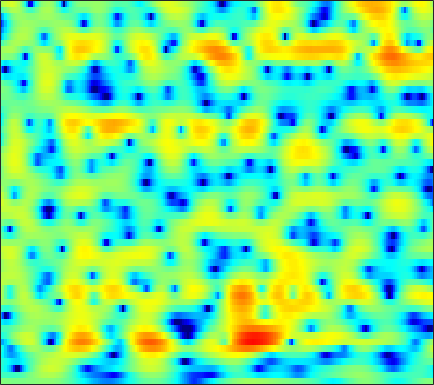

Source data for this figure (header and first rows):
0.14622, 0.082432, -0.0034914, -0.088103, -0.1487, -0.21887, -0.2735, -0.30183, -0.3246, -0.31959, -0.28336, -0.23804, -0.15737, -0.059046, 0.024769, 0.13811, 0.24336, 0.31739, 0.4031, 0.46952, 0.51271, 0.52596, 0.51157, 0.45371
-2.935, -2.919, -2.953, -3.02, -3.071, -3.109, -3.072, -2.978, -2.751, -2.404, -1.961, -1.583, -1.046, -0.499, -0.09953, 0.4036, 0.8575, 1.159, 1.504, 1.776, 1.971, 2.065, 2.114, 2.075
-3.746, -4.333, -5.396, -6.869, -8.349, -11.12, -15.73, -22.79, -25.06, -14.51, -9.777, -7.372, -4.939, -3.055, -1.895, -0.5977, 0.4634, 1.132, 1.872, 2.46, 2.906, 3.154, 3.372, 3.464
-3.454, -4.049, -4.854, -5.634, -6.168, -6.759, -7.146, -7.234, -7.032, -6.476, -5.641, -4.898, -3.835, -2.776, -2.013, -1.061, -0.2034, 0.3724, 1.051, 1.625, 2.105, 2.4, 2.711, 2.928
-4.64, -5.915, -7.654, -9.226, -10.03, -10.25, -9.528, -8.611, -7.25, -5.897, -4.648, -3.782, -2.735, -1.829, -1.232, -0.5437, 0.03359, 0.3946, 0.8071, 1.148, 1.45, 1.661, 1.937, 2.226
-3.797, -5.359, -7.641, -10.05, -11.45, -11.39, -9.178, -7.195, -4.824, -2.894, -1.419, -0.5455, 0.3641, 0.9895, 1.279, 1.429, 1.352, 1.148, 0.6997, 0.09291, -0.5593, -0.9937, -1.331, -1.214
-9.301, -9.331, -7.312, -5.197, -3.82, -2.227, -0.8466, 0.08264, 1.193, 2.144, 2.898, 3.298, 3.608, 3.624, 3.428, 2.853, 1.892, 0.8674, -0.9971, -3.582, -7.165, -10.93, -19.21, -27.93
-4.082, -4.088, -3.389, -2.301, -1.437, -0.3306, 0.6672, 1.331, 2.089, 2.685, 3.102, 3.306, 3.389, 3.227, 2.939, 2.312, 1.372, 0.446, -1.082, -3.001, -5.252, -7.033, -9.207, -10.83
-2.465, -2.636, -2.631, -2.384, -2.083, -1.594, -1.031, -0.5871, -0.002987, 0.5166, 0.9471, 1.196, 1.404, 1.466, 1.424, 1.237, 0.911, 0.6017, 0.126, -0.3898, -0.8918, -1.214, -1.512, -1.586
-6.031, -6.655, -7.074, -6.848, -6.285, -5.217, -4.035, -3.168, -2.102, -1.193, -0.4488, 0.01273, 0.4928, 0.834, 1.006, 1.133, 1.156, 1.12, 1.034, 0.9291, 0.8242, 0.758, 0.7073, 0.7383
-10.14, -13.96, -25.76, -18.67, -12.83, -8.476, -5.63, -4.043, -2.405, -1.147, -0.1764, 0.3874, 0.9575, 1.372, 1.582, 1.754, 1.826, 1.811, 1.711, 1.56, 1.385, 1.251, 1.067, 0.9139
-2.8, -3.443, -3.946, -3.89, -3.492, -2.657, -1.659, -0.9097, -0.007152, 0.7565, 1.373, 1.737, 2.077, 2.268, 2.31, 2.263, 2.127, 1.97, 1.683, 1.305, 0.8214, 0.3928, -0.2836, -1.081
1.484, 1.003, 0.4409, 0.05361, -0.02663, 0.1867, 0.6273, 1.023, 1.573, 2.049, 2.36, 2.472, 2.442, 2.199, 1.908, 1.401, 0.8064, 0.3829, -0.09612, -0.5028, -0.9139, -1.3, -2.031, -3.237
2.399, 0.9394, -1.402, -3.852, -4.762, -3.668, -1.469, -0.01993, 1.46, 2.399, 2.807, 2.786, 2.326, 1.368, 0.3358, -1.578, -4.052, -5.968, -7.346, -6.473, -4.665, -3.515, -2.37, -1.64
2.388, 1.036, -1.156, -3.578, -4.547, -3.417, -1.343, 0.02086, 1.332, 2.049, 2.235, 2.039, 1.334, 0.07217, -1.27, -3.594, -6.65, -9.132, -10.8, -9.727, -7.747, -6.324, -4.619, -3.048
2.741, 2.501, 2.154, 1.899, 1.805, 1.789, 1.891, 2.004, 2.097, 2.019, 1.725, 1.338, 0.5853, -0.4293, -1.367, -2.759, -4.334, -5.605, -7.373, -9.197, -11.22, -12.57, -12.58, -9.912
2.102, 2.337, 2.538, 2.684, 2.737, 2.726, 2.667, 2.565, 2.335, 2.003, 1.544, 1.108, 0.4112, -0.4303, -1.151, -2.255, -3.478, -4.54, -6.179, -8.059, -10.28, -11.81, -12.2, -9.993
1.003, 1.514, 2.029, 2.353, 2.486, 2.541, 2.458, 2.291, 1.945, 1.494, 0.9359, 0.467, -0.2062, -0.8956, -1.424, -2.131, -2.765, -3.211, -3.77, -4.242, -4.528, -4.595, -4.416, -3.911
0.7808, 1.455, 2.139, 2.553, 2.712, 2.744, 2.541, 2.258, 1.718, 0.9744, 0.07197, -0.6753, -1.694, -2.602, -3.103, -3.465, -3.525, -3.393, -3.111, -2.815, -2.503, -2.289, -2.01, -1.732
2.035, 2.678, 3.279, 3.641, 3.754, 3.675, 3.341, 2.926, 2.108, 0.9267, -0.6827, -2.254, -4.987, -8.544, -11, -10.47, -7.42, -5.454, -3.511, -2.19, -1.369, -0.9952, -0.7844, -0.8669
2.796, 3.157, 3.469, 3.636, 3.662, 3.548, 3.284, 2.941, 2.273, 1.327, 0.01982, -1.24, -3.309, -5.609, -6.809, -6.581, -4.861, -3.429, -1.903, -0.8353, -0.2266, -0.04513, -0.1665, -0.7447
1.253, 1.179, 1.07, 0.953, 0.8966, 0.9126, 0.98, 1.014, 1.012, 0.9013, 0.6558, 0.4081, 0.04041, -0.2873, -0.4523, -0.4648, -0.3103, -0.1028, 0.1942, 0.4016, 0.4835, 0.4362, 0.1919, -0.2728
-1.275, -2.131, -3.405, -4.528, -4.878, -4.342, -3.116, -2.083, -0.8691, 0.04184, 0.6811, 0.9996, 1.261, 1.39, 1.412, 1.392, 1.353, 1.286, 1.194, 1.069, 0.9246, 0.801, 0.6138, 0.4164
-2.217, -3.728, -6.896, -12.64, -19.68, -11.69, -6.018, -3.428, -1.102, 0.4349, 1.443, 1.93, 2.301, 2.416, 2.384, 2.174, 1.838, 1.528, 1.058, 0.6128, 0.2123, -0.02367, -0.208, -0.2419
-0.0008902, -0.3254, -0.9105, -1.357, -1.423, -0.9794, -0.1244, 0.65, 1.575, 2.31, 2.788, 2.966, 2.968, 2.689, 2.319, 1.592, 0.6165, -0.2248, -1.512, -2.83, -4.028, -4.673, -5.012, -4.681
1.628, 1.874, 2.061, 2.173, 2.287, 2.445, 2.661, 2.829, 3.023, 3.135, 3.087, 2.926, 2.501, 1.782, 1.014, -0.3199, -2.102, -3.765, -6.51, -10.05, -14.52, -18.6, -21.12, -16.49
2.786, 2.916, 2.987, 2.957, 2.904, 2.838, 2.816, 2.802, 2.817, 2.787, 2.656, 2.446, 1.956, 1.176, 0.3426, -1.131, -3.155, -5.111, -8.392, -12.79, -18.73, -24.29, -28.85, -21.73
3.626, 3.347, 2.808, 2.144, 1.594, 0.9789, 0.6247, 0.6386, 0.9413, 1.399, 1.816, 2.001, 2.006, 1.699, 1.238, 0.2779, -1.047, -2.308, -4.283, -6.608, -8.966, -10.46, -11.17, -10.01
3.076, 2.385, 1.053, -0.8744, -2.853, -6.482, -9.928, -8.737, -4.918, -2.005, -0.08379, 0.8738, 1.669, 1.995, 2.009, 1.732, 1.23, 0.7006, -0.09392, -0.9141, -1.63, -2.017, -2.245, -2.101
1.644, 1.101, 0.04447, -1.438, -2.883, -5.016, -6.418, -5.997, -4.08, -2.031, -0.4491, 0.4223, 1.223, 1.659, 1.799, 1.801, 1.601, 1.367, 0.9652, 0.5494, 0.1343, -0.1235, -0.398, -0.5657
0.6494, 0.697, 0.6401, 0.4391, 0.248, 0.04, -0.04718, 0.05447, 0.3371, 0.7461, 1.142, 1.387, 1.587, 1.662, 1.613, 1.443, 1.153, 0.9022, 0.5023, 0.04781, -0.4407, -0.8402, -1.392, -1.958
-0.2495, 0.4905, 1.258, 1.8, 2.105, 2.365, 2.545, 2.609, 2.644, 2.584, 2.438, 2.259, 1.927, 1.5, 1.137, 0.5926, 0.06361, -0.3451, -0.8576, -1.401, -1.995, -2.524, -3.389, -4.519
-0.6713, 0.6064, 1.878, 2.803, 3.304, 3.731, 3.96, 3.968, 3.823, 3.454, 2.879, 2.3, 1.36, 0.2093, -0.7067, -1.932, -2.952, -3.558, -3.999, -4.201, -4.363, -4.56, -5.037, -5.902
0.4, 1.429, 2.576, 3.452, 3.932, 4.357, 4.505, 4.456, 4.131, 3.521, 2.57, 1.615, -0.04547, -2.27, -4.368, -7.951, -12.05, -13.5, -11.7, -9.31, -7.767, -7.011, -6.467, -6.222
1.006, 1.716, 2.617, 3.381, 3.827, 4.247, 4.394, 4.347, 4.011, 3.366, 2.38, 1.386, -0.3349, -2.559, -4.652, -7.967, -11.32, -12.7, -11.79, -10.34, -9.327, -8.92, -8.563, -8.106
-0.4554, 0.4746, 1.628, 2.632, 3.243, 3.811, 4.138, 4.173, 4.001, 3.53, 2.796, 2.069, 0.8856, -0.4719, -1.611, -3.122, -4.598, -5.527, -6.665, -7.807, -9.209, -10.7, -13.32, -15.99
-4.424, -2.341, -0.1419, 1.453, 2.364, 3.203, 3.694, 3.833, 3.763, 3.437, 2.872, 2.338, 1.503, 0.5751, -0.1657, -1.206, -2.278, -3.089, -4.306, -5.619, -7.213, -8.617, -10.83, -12.43
-4.877, -2.898, -0.7671, 0.8754, 1.789, 2.658, 3.076, 3.177, 2.96, 2.45, 1.705, 1.049, 0.1737, -0.656, -1.15, -1.721, -2.247, -2.716, -3.407, -4.21, -5.02, -5.549, -5.91, -5.684
-2.953, -1.702, -0.09789, 1.299, 2.084, 2.787, 3.035, 2.907, 2.307, 1.14, -0.5674, -2.188, -4.439, -5.75, -5.569, -4.547, -3.687, -3.403, -3.537, -4.359, -5.785, -7.095, -8.494, -7.84
-5.554, -3.232, -0.8385, 0.8548, 1.74, 2.467, 2.692, 2.481, 1.748, 0.3283, -1.98, -4.519, -9.63, -14.12, -10.6, -6.32, -4.091, -3.216, -2.956, -3.617, -5.304, -7.345, -10.96, -10.1
-5.838, -4.03, -2.115, -0.7155, 0.04262, 0.6858, 0.964, 0.9182, 0.5708, -0.06598, -0.9557, -1.689, -2.555, -3, -2.949, -2.59, -2.108, -1.794, -1.608, -1.613, -1.779, -1.935, -1.878, -1.389
-3.304, -2.7, -1.917, -1.252, -0.8556, -0.4962, -0.3198, -0.2685, -0.3526, -0.5305, -0.7389, -0.8934, -1.049, -1.083, -1.043, -0.8999, -0.676, -0.5245, -0.3132, -0.1415, 0.01477, 0.1339, 0.3312, 0.5835
-1.752, -1.541, -1.281, -1.09, -0.9984, -0.9469, -0.9791, -1.036, -1.125, -1.21, -1.233, -1.19, -1.042, -0.8065, -0.5856, -0.226, 0.139, 0.4016, 0.7312, 0.9926, 1.192, 1.312, 1.392, 1.407
-0.5345, -0.5289, -0.6119, -0.7816, -0.9758, -1.307, -1.71, -2.068, -2.499, -2.81, -2.9, -2.753, -2.276, -1.578, -0.9606, -0.1361, 0.6227, 1.145, 1.702, 2.127, 2.392, 2.479, 2.45, 2.245
0.1708, -0.02873, -0.3921, -0.8687, -1.315, -2.081, -3.084, -4.017, -5.574, -7.303, -8.46, -8.184, -6.347, -3.999, -2.395, -0.5954, 0.8604, 1.729, 2.626, 3.257, 3.627, 3.727, 3.65, 3.296
-0.9486, -1.393, -1.949, -2.495, -2.94, -3.669, -4.728, -5.83, -8.034, -11.62, -17.17, -16.53, -10.08, -5.697, -3.344, -0.953, 0.8404, 1.872, 2.953, 3.687, 4.128, 4.281, 4.226, 3.884
-4.883, -5.889, -6.694, -6.759, -6.519, -6.154, -5.978, -6.062, -6.33, -6.601, -6.527, -6.07, -4.915, -3.362, -2.126, -0.5698, 0.7937, 1.672, 2.614, 3.304, 3.74, 3.912, 3.919, 3.701
-10.44, -15.74, -24.67, -14.33, -10.75, -8.061, -6.566, -5.915, -5.385, -5.046, -4.655, -4.24, -3.449, -2.426, -1.577, -0.3843, 0.7438, 1.499, 2.318, 2.94, 3.332, 3.466, 3.487, 3.322
-4.811, -6.09, -6.945, -6.491, -5.782, -4.903, -4.356, -4.237, -4.503, -5.072, -5.623, -5.766, -5.084, -3.631, -2.347, -0.6635, 0.737, 1.602, 2.477, 3.054, 3.349, 3.383, 3.227, 2.843
0.8838, 0.6024, 0.3377, 0.1679, 0.1077, -0.1146, -0.624, -1.242, -2.722, -5.28, -10.16, -18.95, -14.74, -6.52, -3.306, -0.5928, 1.149, 2.057, 2.853, 3.259, 3.352, 3.236, 2.745, 1.825
1.233, 1.398, 1.613, 1.776, 1.842, 1.797, 1.49, 1.03, 0.1608, -1.018, -2.247, -2.881, -2.765, -1.764, -0.9109, 0.02458, 0.6567, 0.8485, 0.8689, 0.7519, 0.6134, 0.5238, 0.2922, -0.2377
-2.831, -1.946, -0.8046, 0.1911, 0.7564, 1.337, 1.696, 1.798, 1.769, 1.585, 1.352, 1.195, 0.9624, 0.7045, 0.4345, -0.1167, -1.077, -2.163, -4.127, -6.27, -7.045, -6.105, -4.082, -2.442
-9.254, -6.774, -4.262, -2.312, -1.141, 0.07584, 0.9945, 1.525, 1.985, 2.234, 2.281, 2.209, 1.952, 1.485, 0.9825, -0.003207, -1.523, -3.103, -6.078, -10.4, -12.54, -9.547, -5.518, -2.799
-11.73, -9.615, -6.942, -4.623, -3.138, -1.51, -0.266, 0.4675, 1.183, 1.643, 1.868, 1.89, 1.78, 1.496, 1.161, 0.5422, -0.2143, -0.8737, -1.718, -2.361, -2.51, -2.278, -1.552, -0.6783
-15.21, -11.89, -8.306, -5.556, -3.895, -2.13, -0.8192, -0.1035, 0.6086, 1.043, 1.274, 1.336, 1.301, 1.177, 1.034, 0.829, 0.6261, 0.4865, 0.3103, 0.2178, 0.2217, 0.3021, 0.4553, 0.6442
-10.68, -8.356, -5.621, -3.462, -2.156, -0.8285, 0.1094, 0.5637, 0.9016, 0.9801, 0.8693, 0.726, 0.4926, 0.315, 0.2735, 0.3498, 0.5145, 0.6941, 0.9333, 1.151, 1.3, 1.367, 1.343, 1.212
-2.169, -1.417, -0.3299, 0.6722, 1.271, 1.836, 2.086, 2.072, 1.714, 1.021, -0.002983, -0.9196, -2.11, -2.865, -2.872, -2.218, -1.176, -0.3802, 0.5772, 1.286, 1.737, 1.876, 1.829, 1.458
1.753, 2.324, 2.969, 3.455, 3.664, 3.708, 3.42, 2.959, 1.959, 0.4125, -1.851, -4.27, -9.207, -19.15, -17.08, -8.927, -4.852, -2.885, -1.022, 0.2439, 1.052, 1.372, 1.442, 1.046
